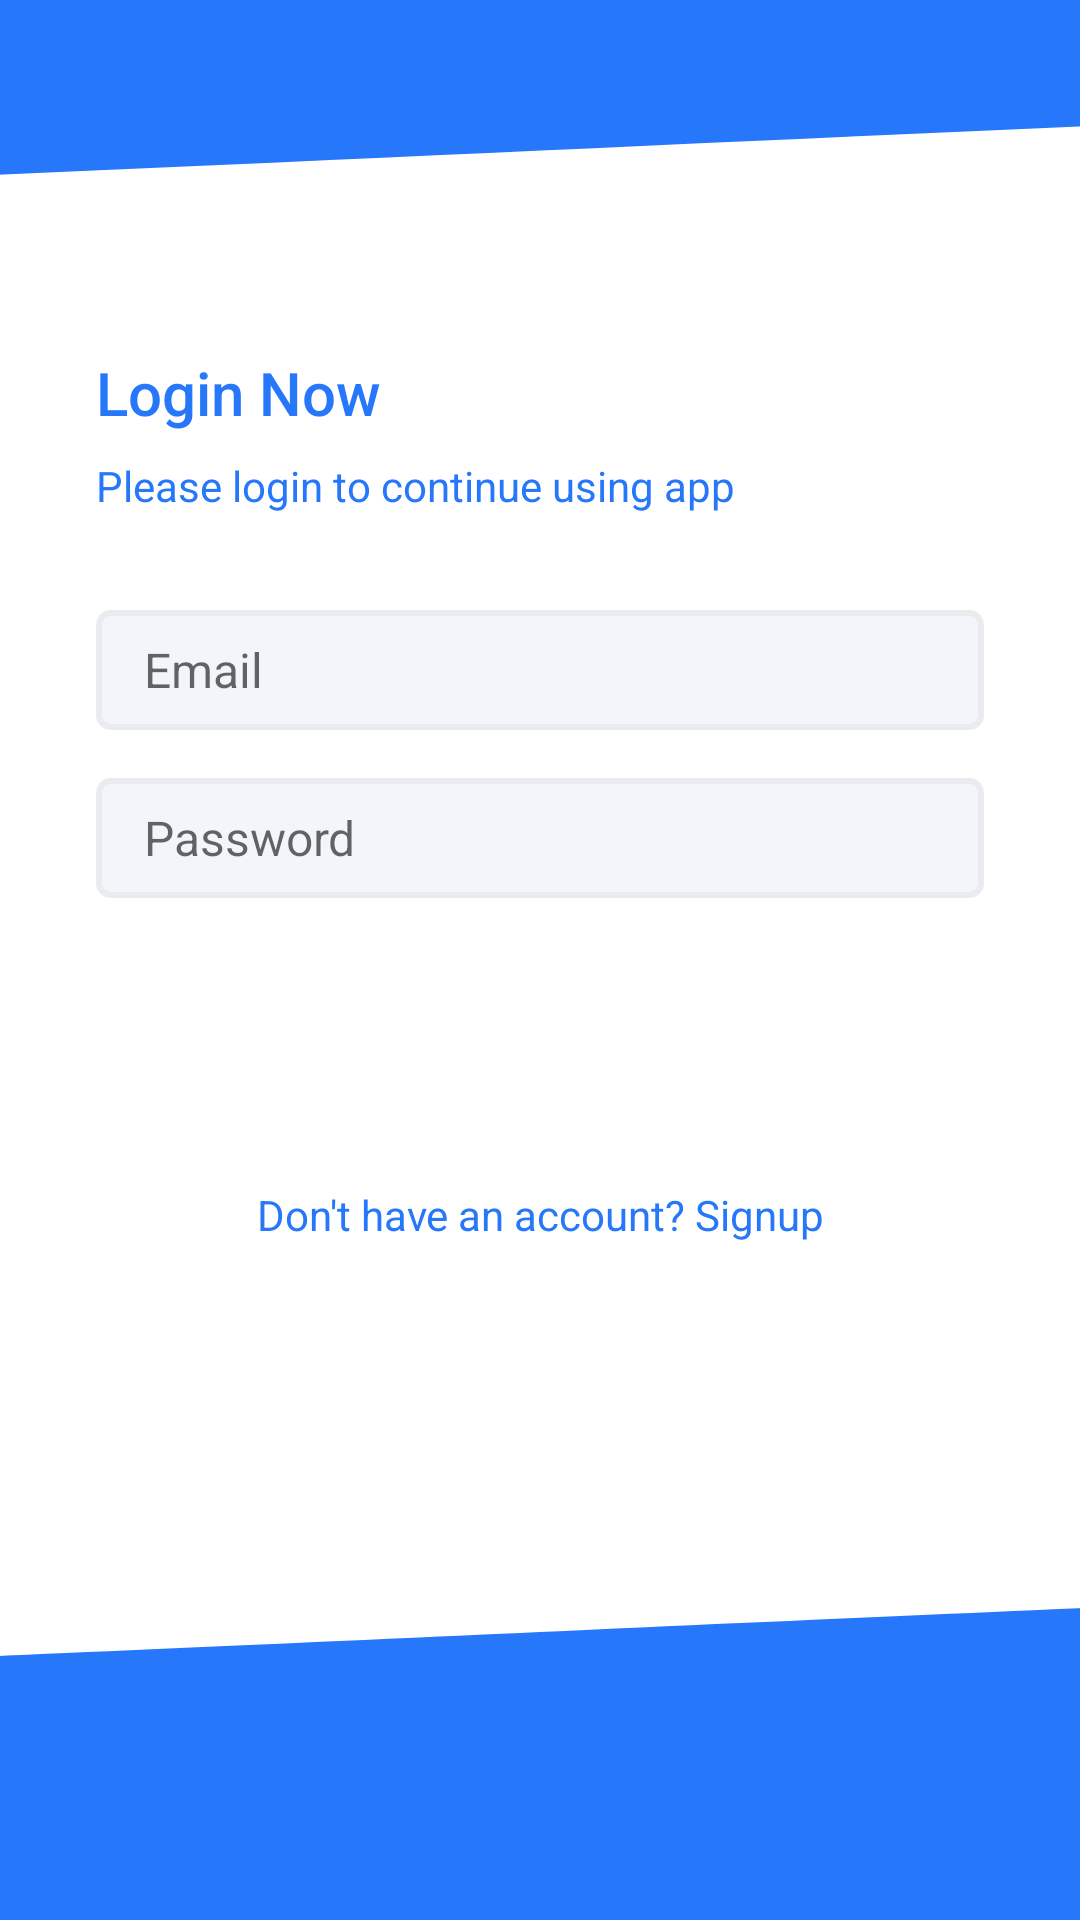

Layout XML and referenced resources for this Android screen:
<!-- AndroidManifest.xml: application theme Theme.Quizey -->
<!-- res/layout/activity_login.xml -->
<?xml version="1.0" encoding="utf-8"?>
<androidx.constraintlayout.widget.ConstraintLayout xmlns:android="http://schemas.android.com/apk/res/android"
    xmlns:app="http://schemas.android.com/apk/res-auto"
    xmlns:tools="http://schemas.android.com/tools"
    android:layout_width="match_parent"
    android:layout_height="match_parent"
    tools:context=".activities.LoginActivity">

    <ImageView
        android:id="@+id/imageView5"
        android:layout_width="0dp"
        android:layout_height="120dp"
        android:scaleType="centerCrop"
        android:src="@drawable/ic_wave"
        app:layout_constraintBottom_toBottomOf="parent"
        app:layout_constraintEnd_toEndOf="parent"
        app:layout_constraintStart_toStartOf="parent" />

    <LinearLayout
        android:layout_width="match_parent"
        android:layout_height="match_parent"
        android:layout_marginBottom="108dp"
        android:gravity="center_vertical"
        android:orientation="vertical"
        android:paddingStart="32dp"
        android:paddingEnd="32dp"
        app:layout_constraintBottom_toTopOf="@+id/imageView5"
        app:layout_constraintEnd_toEndOf="parent"
        app:layout_constraintStart_toStartOf="parent"
        app:layout_constraintTop_toTopOf="parent">

        <TextView
            android:textColor="@color/my_light_primary"
            style="@style/TextAppearance.AppCompat.Title"
            android:layout_width="match_parent"
            android:layout_height="wrap_content"
            android:text="Login Now" />

        <TextView
            android:textColor="@color/my_light_primary"
            style="@style/TextAppearance.AppCompat.Body1"
            android:layout_width="wrap_content"
            android:layout_height="wrap_content"
            android:layout_marginTop="8dp"
            android:text="Please login to continue using app" />

        <EditText
            android:background="@drawable/edit_text_background"
            android:id="@+id/etEmailAddress"
            android:layout_width="match_parent"
            android:layout_height="wrap_content"
            android:layout_marginTop="32dp"
            android:hint="Email"
            android:textSize="16sp"
            android:ems="10"
            android:inputType="textEmailAddress" />

        <EditText
            android:background="@drawable/edit_text_background"
            android:id="@+id/etPassword"
            android:layout_width="match_parent"
            android:layout_height="wrap_content"
            android:ems="10"
            android:layout_marginTop="16dp"
            android:hint="Password"
            android:textSize="16sp"
            android:inputType="textPassword" />

        <androidx.appcompat.widget.AppCompatButton
            android:background="@drawable/btn_primary"
            android:id="@+id/btnLogin"
            android:layout_width="match_parent"
            android:layout_height="wrap_content"
            android:layout_marginTop="24dp"
            android:textColor="@color/colorPrimaryButton"
            android:text="Log In" />

        <TextView
            android:id="@+id/btnSignUp"
            android:layout_width="match_parent"
            android:layout_height="wrap_content"
            android:layout_marginTop="24dp"
            android:textAlignment="center"
            android:textColor="@color/my_light_primary"
            android:text="Don't have an account? Signup" />

    </LinearLayout>

    <ImageView
        android:id="@+id/imageView3"
        android:layout_width="414dp"
        android:layout_height="251dp"
        android:scaleType="centerCrop"
        app:layout_constraintEnd_toEndOf="parent"
        app:layout_constraintStart_toStartOf="parent"
        app:layout_constraintTop_toTopOf="parent"
        app:srcCompat="@drawable/ic_waveup" />

    <ImageView
        android:layout_width="58dp"
        android:layout_height="62dp"
        android:layout_marginBottom="16dp"
        app:layout_constraintBottom_toBottomOf="parent"
        app:layout_constraintEnd_toEndOf="@+id/imageView5"
        app:layout_constraintHorizontal_bias="0.838"
        app:layout_constraintStart_toStartOf="parent"
        app:srcCompat="@drawable/search_fill0_wght400_grad0_opsz24" />


</androidx.constraintlayout.widget.ConstraintLayout>
<!-- resources referenced by this layout -->
<resources>
  <color name="colorPrimaryButton">#FFFFFF</color>
  <color name="my_light_primary">#2677F9</color>
  <!-- drawable edit_text_background (drawable) -->
  <shape xmlns:android="http://schemas.android.com/apk/res/android">
      <solid android:color="@color/colorEditTextBgColor"></solid>
      <corners android:radius="4dp"></corners>
      <size android:height="40dp"></size>
      <padding android:bottom="8dp" android:left="16dp" android:right="8dp" android:top="8dp"></padding>
      <stroke android:color="@color/colorEditTextBorderColor" android:width="2dp"></stroke>
  </shape>
  <!-- drawable ic_wave (drawable) -->
  <vector xmlns:android="http://schemas.android.com/apk/res/android"
      android:width="1440dp"
      android:height="320dp"
      android:viewportWidth="1440"
      android:viewportHeight="320">
    <path
        android:pathData="M0,96L120,90.7C240,85 480,75 720,64C960,53 1200,43 1320,37.3L1440,32L1440,320L1320,320C1200,320 960,320 720,320C480,320 240,320 120,320L0,320Z"
        android:fillColor="@color/my_light_primary"/>
  </vector>
  <!-- drawable ic_waveup (drawable) -->
  <vector xmlns:android="http://schemas.android.com/apk/res/android"
      android:width="1440dp"
      android:height="320dp"
      android:viewportWidth="1440"
      android:viewportHeight="320">
    <path
        android:pathData="M0,96L120,90.7C240,85 480,75 720,64C960,53 1200,43 1320,37.3L1440,32L1440,0L1320,0C1200,0 960,0 720,0C480,0 240,0 120,0L0,0Z"
        android:fillColor="@color/my_light_primary"/>
  </vector>
  <!-- drawable search_fill0_wght400_grad0_opsz24 (drawable) -->
  <vector xmlns:android="http://schemas.android.com/apk/res/android"
      android:width="24dp"
      android:height="24dp"
      android:viewportWidth="960"
      android:viewportHeight="960">
    <path
        android:fillColor="#2677F9"
        android:pathData="M784,840 L532,588q-30,24 -69,38t-83,14q-109,0 -184.5,-75.5T120,380q0,-109 75.5,-184.5T380,120q109,0 184.5,75.5T640,380q0,44 -14,83t-38,69l252,252 -56,56ZM380,560q75,0 127.5,-52.5T560,380q0,-75 -52.5,-127.5T380,200q-75,0 -127.5,52.5T200,380q0,75 52.5,127.5T380,560Z"/>
  </vector>
  <style name="Theme.Quizey" parent="Base.Theme.Quizey" />
  <color name="colorEditTextBgColor">#f2f5fa</color>
  <color name="colorEditTextBorderColor">#E9EBEF</color>
  <style name="Base.Theme.Quizey" parent="Theme.MaterialComponents.DayNight.NoActionBar">
          
           <item name="colorPrimary">@color/my_light_primary</item>
          <item name="colorPrimaryDark">@color/my_light_primary</item>
      </style>
</resources>
